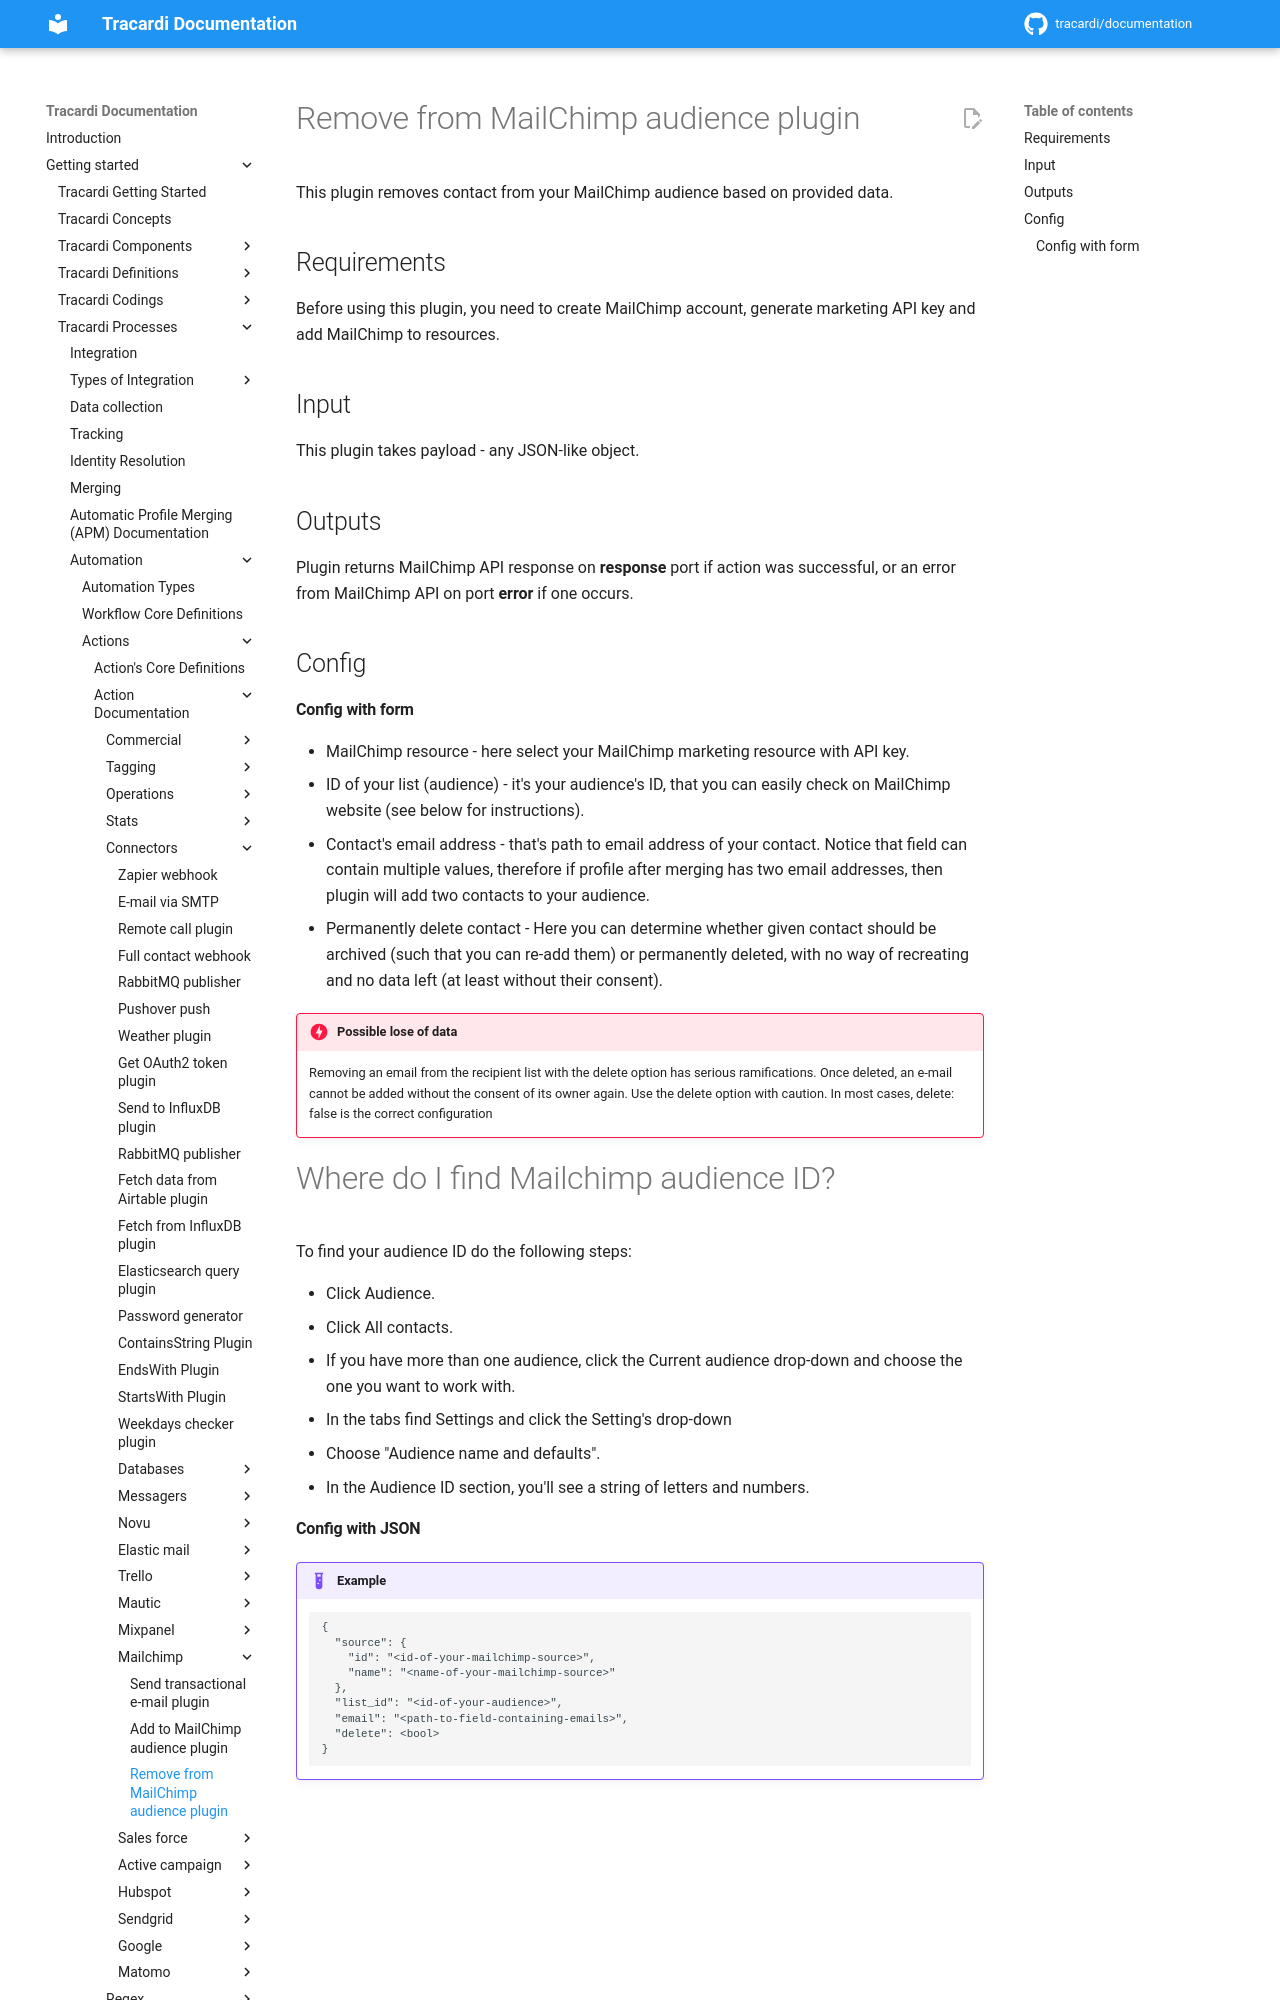

repository: Tracardi/documentation · page: 1.1.x/getting_started/processes/workflow/actions/mailchimp_remove_from_audience_action/index.html · generator: mkdocs

# Remove from MailChimp audience plugin

This plugin removes contact from your MailChimp audience based on provided data.

## Requirements

Before using this plugin, you need to create MailChimp account, generate marketing API key and add MailChimp to
resources.

## Input

This plugin takes payload - any JSON-like object.

## Outputs

Plugin returns MailChimp API response on **response** port if action was successful, or an error from MailChimp API on
port **error** if one occurs.

## Config

#### Config with form

- MailChimp resource - here select your MailChimp marketing resource with API key.
- ID of your list (audience) - it's your audience's ID, that you can easily check on MailChimp website (see below for instructions).
- Contact's email address - that's path to email address of your contact. Notice that field can contain multiple values,
  therefore if profile after merging has two email addresses, then plugin will add two contacts to your audience.
- Permanently delete contact - Here you can determine whether given contact should be archived (such that you can re-add
  them)
  or permanently deleted, with no way of recreating and no data left (at least without their consent).

!!! DANGER "Possible lose of data"

    Removing an email from the recipient list with the delete option has serious ramifications. 
    Once deleted, an e-mail cannot be added without the consent of its owner again. Use the delete 
    option with caution. In most cases, delete: false is the correct configuration
